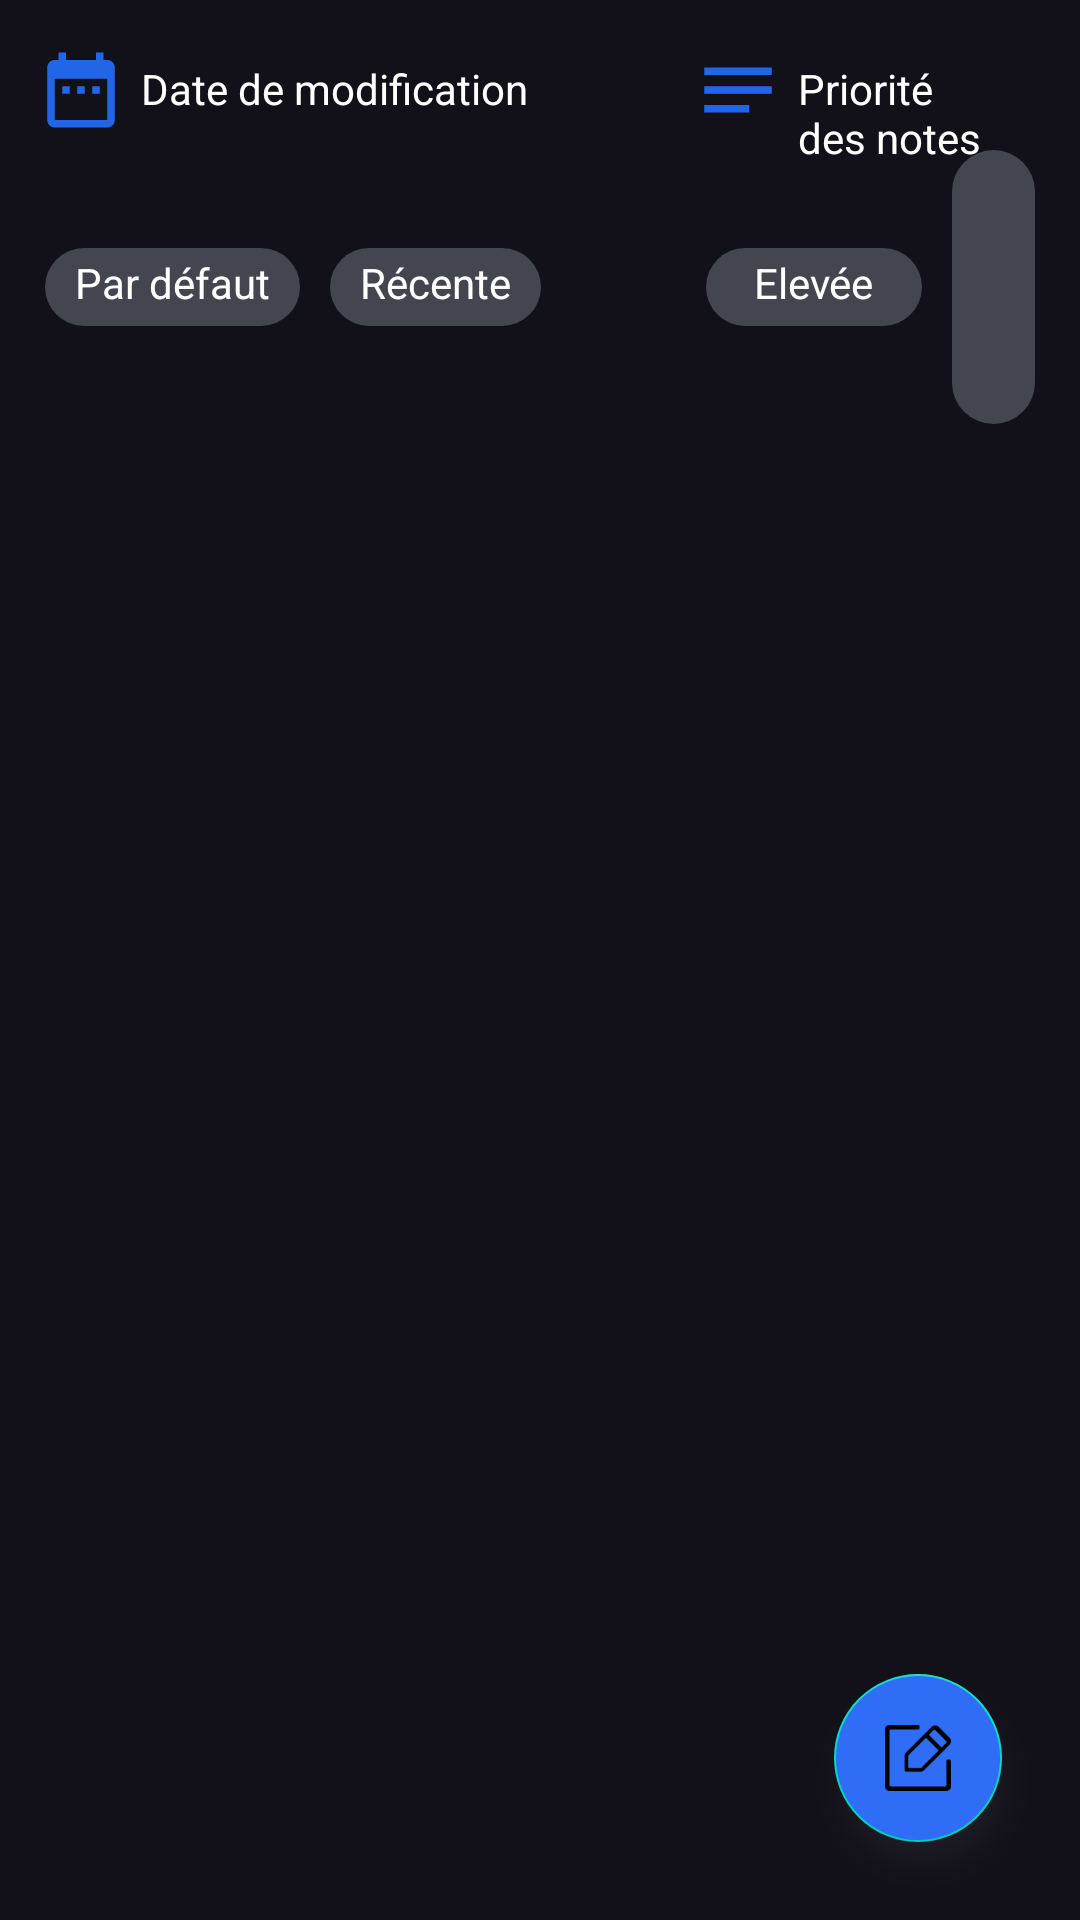

Reconstruct the res/layout file that produces this screen, plus the resources it refers to.
<!-- AndroidManifest.xml: application theme Theme.MyNotes -->
<!-- res/layout/activity_main.xml -->
<?xml version="1.0" encoding="utf-8"?>
<RelativeLayout xmlns:android="http://schemas.android.com/apk/res/android"
    xmlns:app="http://schemas.android.com/apk/res-auto"
    xmlns:tools="http://schemas.android.com/tools"
    android:layout_width="match_parent"
    android:layout_height="match_parent"
    tools:context=".MainActivity"
    android:background="#121119">

    <LinearLayout
        android:layout_width="match_parent"
        android:layout_height="65dp"
        android:layout_marginStart="10dp"
        android:layout_marginTop="5dp"
        android:layout_marginEnd="10dp"
        android:orientation="horizontal">

        //Partie Filtrage par date de Modification

        <ImageView
            android:layout_width="30dp"
            android:layout_height="30dp"
            android:layout_marginStart="2dp"
            android:layout_marginLeft="10dp"
            android:layout_marginTop="10dp"
            android:layout_marginBottom="10dp"
            android:background="@drawable/ic_baseline_date_range_24" />

        <TextView
            android:layout_width="wrap_content"
            android:layout_height="wrap_content"
            android:layout_marginLeft="10dp"
            android:layout_marginTop="10dp"
            android:layout_marginEnd="10dp"
            android:layout_marginBottom="10dp"
            android:paddingStart="5dp"
            android:paddingTop="5dp"
            android:paddingEnd="5dp"
            android:paddingBottom="5dp"
            android:text="Date de modification"
            android:textColor="#fff" />

        //Partie Filtrage par priorite de note

        <ImageView
            android:layout_width="30dp"
            android:layout_height="30dp"
            android:layout_marginStart="40dp"
            android:layout_marginLeft="10dp"
            android:layout_marginTop="10dp"
            android:layout_marginBottom="10dp"
            android:background="@drawable/ic_baseline_notes_24" />

        <TextView
            android:layout_width="wrap_content"
            android:layout_height="wrap_content"
            android:layout_marginLeft="10dp"
            android:layout_marginTop="10dp"
            android:layout_marginEnd="10dp"
            android:layout_marginBottom="10dp"
            android:paddingStart="5dp"
            android:paddingTop="5dp"
            android:paddingEnd="5dp"
            android:paddingBottom="5dp"
            android:text="Priorité des notes"
            android:textColor="#fff" />
    </LinearLayout>

    // Rechecher Ordonner
    <LinearLayout
        android:id="@+id/filtre"
        android:layout_width="match_parent"
        android:layout_height="wrap_content"
        android:layout_marginStart="10dp"
        android:layout_marginTop="45dp"
        android:layout_marginEnd="10dp"
        android:layout_marginBottom="10dp"
        android:orientation="horizontal">

        // Filtrage par dates
        <TextView
            android:id="@+id/no_filter"
            android:layout_width="wrap_content"
            android:layout_height="wrap_content"
            android:layout_gravity="center_vertical"
            android:layout_margin="5dp"
            android:background="@drawable/bg_filter"
            android:paddingStart="10dp"
            android:paddingTop="2dp"
            android:paddingEnd="10dp"
            android:paddingBottom="5dp"
            android:text="Par défaut"
            android:textColor="#fff" />

        <TextView
            android:id="@+id/descendent"
            android:layout_width="wrap_content"
            android:layout_height="wrap_content"
            android:layout_gravity="center_vertical"
            android:layout_margin="5dp"
            android:background="@drawable/bg_filter"
            android:paddingStart="10dp"
            android:paddingTop="2dp"
            android:paddingEnd="10dp"
            android:paddingBottom="5dp"
            android:text="Récente"
            android:textColor="#fff" />


        //Filtrage par priorite des notes
        <TextView
            android:id="@+id/elevee"
            android:layout_width="wrap_content"
            android:layout_height="wrap_content"
            android:layout_gravity="center_vertical"
            android:layout_marginStart="50dp"
            android:layout_marginBottom="5dp"
            android:layout_marginLeft="40dp"
            android:layout_marginTop="5dp"
            android:layout_marginEnd="5dp"
            android:layout_marginRight="5dp"
            android:background="@drawable/bg_filter"
            android:paddingStart="16dp"
            android:paddingTop="2dp"
            android:paddingEnd="16dp"
            android:paddingBottom="5dp"
            android:text="Elevée"
            android:textColor="#fff" />

        <TextView
            android:id="@+id/basse"
            android:layout_width="wrap_content"
            android:layout_height="wrap_content"
            android:layout_gravity="center_vertical"
            android:layout_margin="5dp"
            android:background="@drawable/bg_filter"
            android:paddingStart="16dp"
            android:paddingTop="2dp"
            android:paddingEnd="16dp"
            android:paddingBottom="5dp"
            android:text="Basse"
            android:textColor="#fff" />

    </LinearLayout>

    <androidx.recyclerview.widget.RecyclerView
        android:id="@+id/notesRecycler"
        android:layout_width="match_parent"
        android:layout_height="wrap_content"
        android:layout_below="@+id/filtre"
        android:paddingRight="10dp"
        android:paddingStart="10dp"
        android:paddingLeft="10dp"
        android:paddingEnd="10dp"/>

    <com.google.android.material.floatingactionbutton.FloatingActionButton
        android:id="@+id/btnAddNote"
        android:layout_width="match_parent"
        android:layout_height="wrap_content"
        android:layout_alignParentRight="true"
        android:layout_alignParentBottom="true"
        android:layout_marginStart="26dp"
        android:layout_marginTop="26dp"
        android:layout_marginEnd="26dp"
        android:layout_marginBottom="26dp"
        android:backgroundTint="@color/fond_btn"
        android:outlineSpotShadowColor="#4c4d56"
        android:src="@drawable/note_edit" />

</RelativeLayout>
<!-- resources referenced by this layout -->
<resources>
  <color name="fond_btn">#2f6df6</color>
  <!-- drawable bg_filter (drawable) -->
  <?xml version="1.0" encoding="utf-8"?>
  <shape android:shape="rectangle" xmlns:android="http://schemas.android.com/apk/res/android">
      <solid android:color="#43464f"/>
      <corners android:radius="100dp"/>
  </shape>
  <!-- drawable ic_baseline_date_range_24 (drawable) -->
  <vector android:height="24dp" android:tint="#2166E7"
      android:viewportHeight="24" android:viewportWidth="24"
      android:width="24dp" xmlns:android="http://schemas.android.com/apk/res/android">
      <path android:fillColor="@android:color/white" android:pathData="M9,11L7,11v2h2v-2zM13,11h-2v2h2v-2zM17,11h-2v2h2v-2zM19,4h-1L18,2h-2v2L8,4L8,2L6,2v2L5,4c-1.11,0 -1.99,0.9 -1.99,2L3,20c0,1.1 0.89,2 2,2h14c1.1,0 2,-0.9 2,-2L21,6c0,-1.1 -0.9,-2 -2,-2zM19,20L5,20L5,9h14v11z"/>
  </vector>
  <!-- drawable ic_baseline_notes_24 (drawable) -->
  <vector android:height="24dp" android:tint="#2166E7"
      android:viewportHeight="24" android:viewportWidth="24"
      android:width="24dp" xmlns:android="http://schemas.android.com/apk/res/android">
      <path android:fillColor="@android:color/white" android:pathData="M3,18h12v-2L3,16v2zM3,6v2h18L21,6L3,6zM3,13h18v-2L3,11v2z"/>
  </vector>
  <!-- drawable note_edit: png bitmap (drawable-v24, 3048 bytes) -->
  <style name="Theme.MyNotes" parent="Theme.MaterialComponents.DayNight.DarkActionBar">
          
          <item name="colorPrimary">#191b27</item>
          <item name="colorPrimaryVariant">@color/white</item>
          <item name="colorOnPrimary">#191b27</item>
          
          <item name="colorSecondary">@color/teal_200</item>
          <item name="colorSecondaryVariant">@color/teal_700</item>
          <item name="colorOnSecondary">@color/black</item>
          
          <item name="android:statusBarColor" tools:targetApi="l">?attr/colorOnPrimary</item>
          
      </style>
  <color name="white">#FFFFFFFF</color>
  <color name="teal_200">#FF03DAC5</color>
  <color name="teal_700">#FF018786</color>
  <color name="black">#FF000000</color>
</resources>
